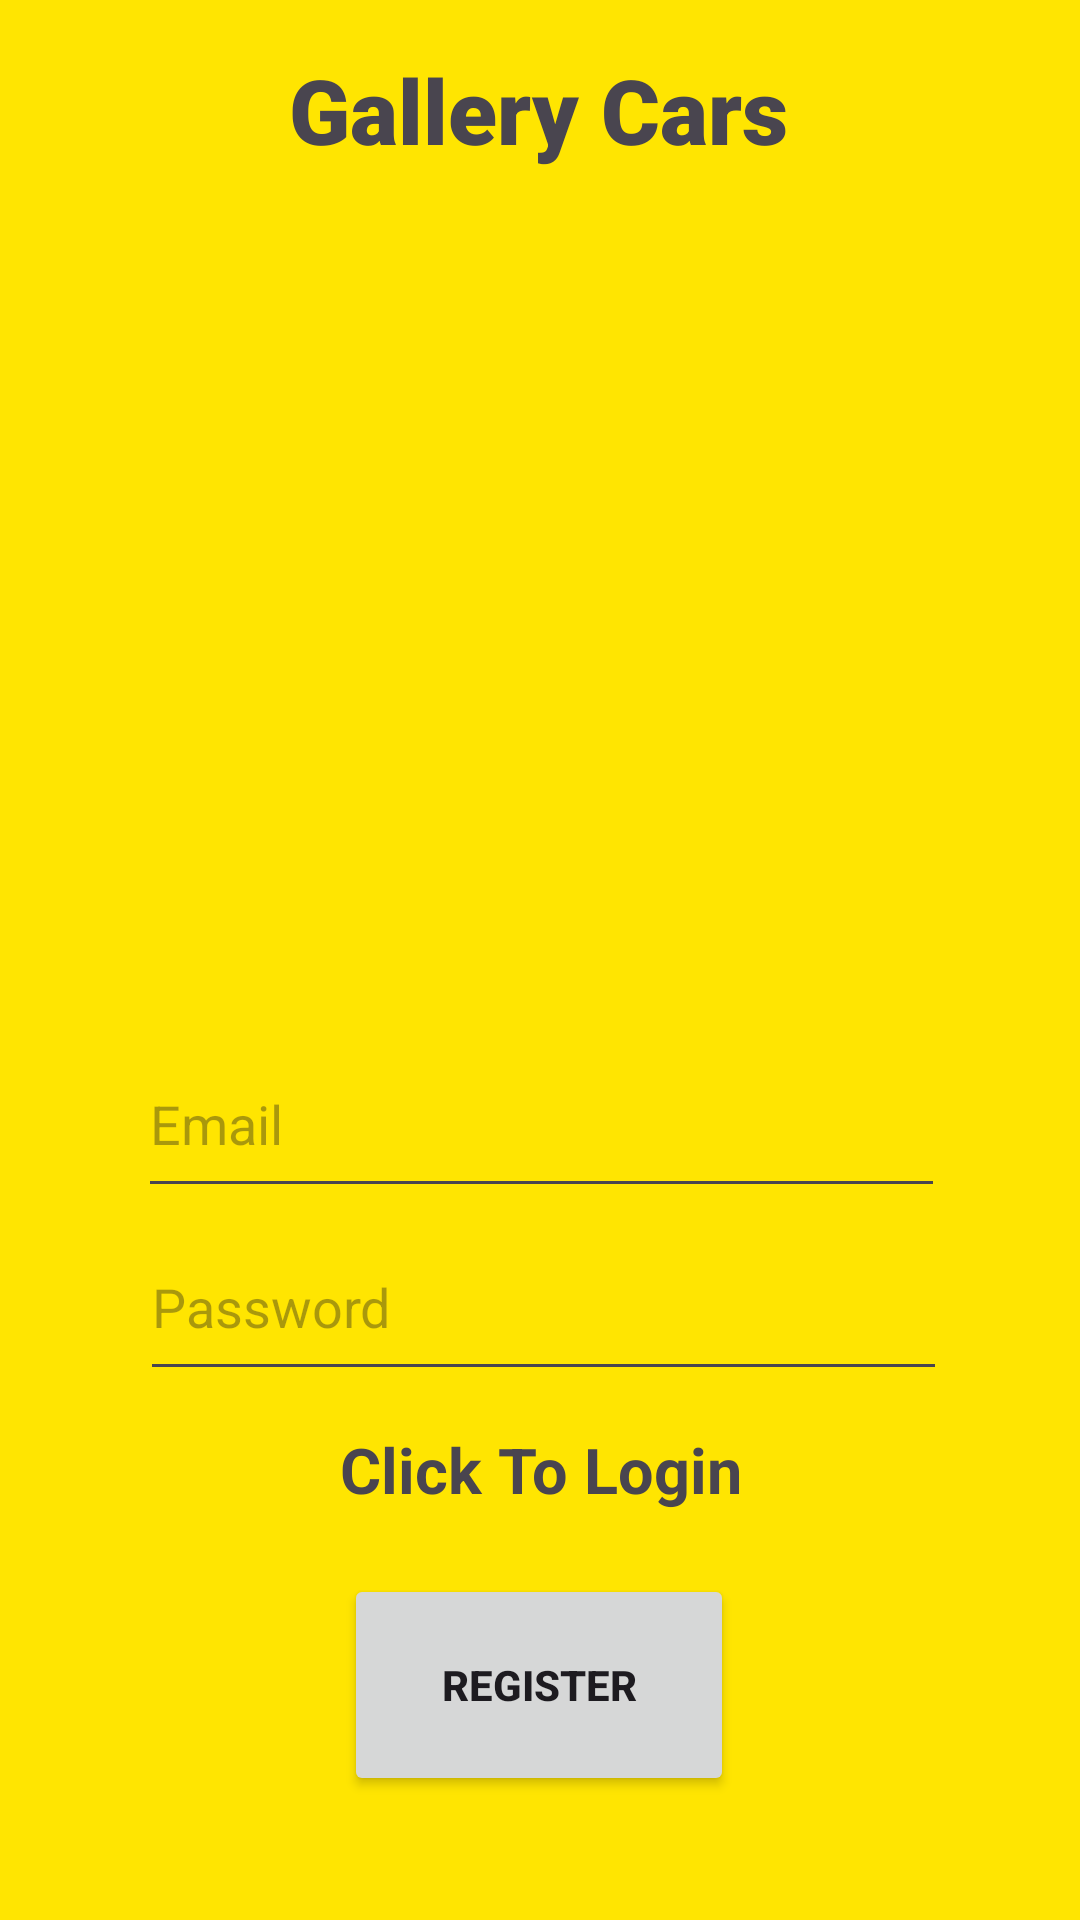

Reconstruct the res/layout file that produces this screen, plus the resources it refers to.
<!-- AndroidManifest.xml: application theme Theme.Material3.Light -->
<!-- res/layout/activity_register.xml -->
<?xml version="1.0" encoding="utf-8"?>
<androidx.constraintlayout.widget.ConstraintLayout xmlns:android="http://schemas.android.com/apk/res/android"
    xmlns:app="http://schemas.android.com/apk/res-auto"
    xmlns:tools="http://schemas.android.com/tools"
    android:layout_width="match_parent"
    android:layout_height="match_parent"
    android:background="@color/yellow"
    tools:context=".MainActivity">


    <ProgressBar
        android:id="@+id/progressBar"
        android:visibility="gone"
        android:layout_width="wrap_content"
        android:layout_height="wrap_content"
        tools:ignore="MissingConstraints" />

    <EditText
        android:id="@+id/passwordr"
        android:layout_width="269dp"
        android:layout_height="59dp"
        android:layout_marginStart="72dp"
        android:layout_marginTop="1dp"
        android:layout_marginEnd="70dp"
        android:layout_marginBottom="31dp"
        android:ems="10"
        android:hint="Password"
        android:inputType="textPassword"
        app:layout_constraintBottom_toTopOf="@+id/Register"
        app:layout_constraintEnd_toEndOf="parent"
        app:layout_constraintStart_toStartOf="parent"
        app:layout_constraintTop_toBottomOf="@+id/emailr" />

    <Button
        android:id="@+id/Register"
        android:layout_width="130dp"
        android:layout_height="74dp"
        android:layout_marginStart="140dp"
        android:layout_marginTop="30dp"
        android:layout_marginEnd="141dp"
        android:layout_marginBottom="104dp"
        android:text="Register"
        android:textStyle="bold"
        app:layout_constraintBottom_toBottomOf="parent"
        app:layout_constraintEnd_toEndOf="parent"
        app:layout_constraintStart_toStartOf="parent"
        app:layout_constraintTop_toBottomOf="@+id/passwordr" />

    <ImageView
        android:id="@+id/imageView2"
        android:layout_width="269dp"
        android:layout_height="211dp"
        android:layout_marginStart="72dp"
        android:layout_marginTop="31dp"
        android:layout_marginEnd="71dp"
        android:layout_marginBottom="13dp"
        android:src="@drawable/caricon"
        app:layout_constraintBottom_toTopOf="@+id/emailr"
        app:layout_constraintEnd_toEndOf="parent"
        app:layout_constraintStart_toStartOf="parent"
        app:layout_constraintTop_toBottomOf="@+id/textView3" />

    <TextView
        android:id="@+id/textView3"
        android:layout_width="wrap_content"
        android:layout_height="wrap_content"
        android:layout_marginStart="121dp"
        android:layout_marginTop="79dp"
        android:layout_marginEnd="122dp"
        android:layout_marginBottom="31dp"
        android:fontFamily="sans-serif-black"
        android:text="Gallery Cars"
        android:textSize="30sp"
        app:layout_constraintBottom_toTopOf="@+id/imageView2"
        app:layout_constraintEnd_toEndOf="parent"
        app:layout_constraintStart_toStartOf="parent"
        app:layout_constraintTop_toTopOf="parent" />

    <EditText
        android:id="@+id/emailr"
        android:layout_width="269dp"
        android:layout_height="59dp"
        android:layout_marginStart="72dp"
        android:layout_marginTop="1dp"
        android:layout_marginEnd="71dp"
        android:layout_marginBottom="1dp"
        android:ems="10"
        android:inputType="textEmailAddress"
        android:hint="Email"
        app:layout_constraintBottom_toTopOf="@+id/passwordr"
        app:layout_constraintEnd_toEndOf="parent"
        app:layout_constraintStart_toStartOf="parent"
        app:layout_constraintTop_toBottomOf="@+id/imageView2" />

    <TextView
        android:id="@+id/clickToLogin"
        android:layout_width="match_parent"
        android:layout_height="wrap_content"
        android:layout_marginTop="12dp"
        android:layout_marginBottom="21dp"
        android:gravity="center"
        android:text="Click To Login"
        android:textSize="21sp"

        android:textStyle="bold"
        app:layout_constraintBottom_toTopOf="@+id/Register"
        app:layout_constraintEnd_toEndOf="parent"
        app:layout_constraintStart_toStartOf="parent"
        app:layout_constraintTop_toBottomOf="@+id/passwordr" />

</androidx.constraintlayout.widget.ConstraintLayout>
<!-- resources referenced by this layout -->
<resources>
  <color name="yellow">#FFE501</color>
</resources>
